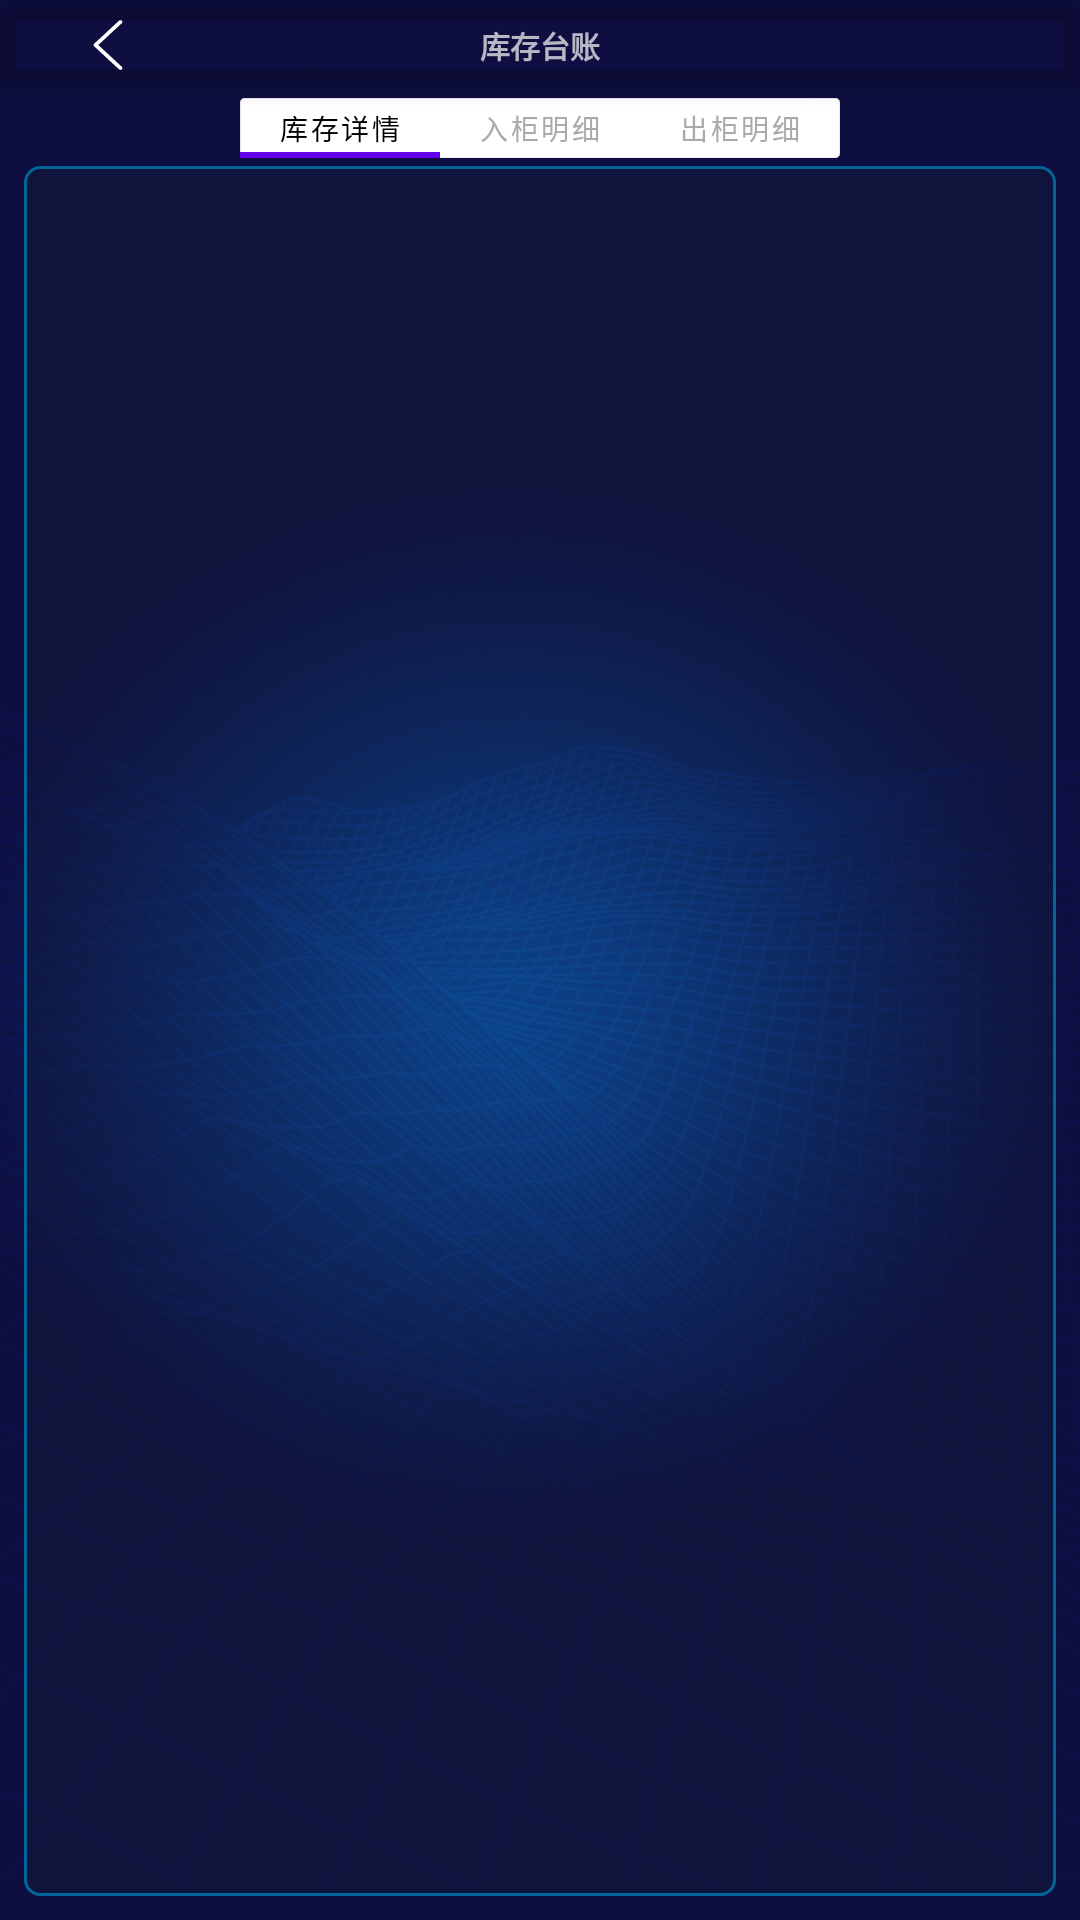

Reconstruct the res/layout file that produces this screen, plus the resources it refers to.
<!-- AndroidManifest.xml: activity theme Theme.CabinetManager.NoActionBar -->
<!-- res/layout/activity_standing_book.xml -->
<?xml version="1.0" encoding="utf-8"?>
<androidx.coordinatorlayout.widget.CoordinatorLayout xmlns:android="http://schemas.android.com/apk/res/android"
    xmlns:app="http://schemas.android.com/apk/res-auto"
    xmlns:tools="http://schemas.android.com/tools"
    android:layout_width="match_parent"
    android:layout_height="match_parent"
    android:background="@drawable/background"
    tools:context=".StandingBookActivity">

    <ImageView
        android:id="@+id/background"
        android:layout_width="match_parent"
        android:layout_height="match_parent"
        android:contentDescription="@string/app_name"
        android:scaleType="centerCrop"
        app:srcCompat="@drawable/background" />

    <androidx.constraintlayout.widget.ConstraintLayout
        android:layout_width="match_parent"
        android:layout_height="match_parent"
        android:layout_marginTop="@dimen/tool_bar_height">

        <com.google.android.material.tabs.TabLayout
            android:id="@+id/tabLayout"
            android:layout_width="600px"
            android:layout_height="60px"
            android:layout_marginStart="64px"
            android:layout_marginTop="8px"
            android:layout_marginEnd="64px"
            android:background="@drawable/background_edit"
            app:layout_constraintEnd_toEndOf="parent"
            app:layout_constraintStart_toStartOf="parent"
            app:layout_constraintTop_toTopOf="parent"
            app:tabSelectedTextColor="@android:color/black"
            app:tabTextAppearance="@style/TabTheme"
            app:tabTextColor="@android:color/darker_gray">

            <com.google.android.material.tabs.TabItem
                android:id="@+id/tabItem1"
                android:layout_width="wrap_content"
                android:layout_height="wrap_content"
                android:text="@string/inventory_detail" />

            <com.google.android.material.tabs.TabItem
                android:id="@+id/tabItem2"
                android:layout_width="wrap_content"
                android:layout_height="wrap_content"
                android:text="@string/take_in_detail" />

            <com.google.android.material.tabs.TabItem
                android:id="@+id/tabItem3"
                android:layout_width="wrap_content"
                android:layout_height="wrap_content"
                android:text="@string/take_out_detail" />

        </com.google.android.material.tabs.TabLayout>

        <androidx.recyclerview.widget.RecyclerView
            android:id="@+id/rvRecord"
            android:layout_width="0dp"
            android:layout_height="0dp"
            android:layout_marginStart="24px"
            android:layout_marginTop="8px"
            android:layout_marginEnd="24px"
            android:layout_marginBottom="24px"
            android:background="@drawable/background_info_area"
            android:padding="5px"
            app:layout_constraintBottom_toBottomOf="parent"
            app:layout_constraintEnd_toEndOf="parent"
            app:layout_constraintStart_toStartOf="parent"
            app:layout_constraintTop_toBottomOf="@+id/tabLayout" />

    </androidx.constraintlayout.widget.ConstraintLayout>

    <com.google.android.material.appbar.AppBarLayout
        android:layout_width="match_parent"
        android:layout_height="wrap_content"
        android:background="@android:color/transparent"
        android:theme="@style/Theme.CabinetManager.AppBarOverlay">

        <androidx.appcompat.widget.Toolbar
            android:id="@+id/toolbar"
            android:layout_width="match_parent"
            android:layout_height="@dimen/tool_bar_height"
            android:background="@android:color/transparent"
            app:popupTheme="@style/Theme.CabinetManager.PopupOverlay">

            <ImageButton
                android:id="@+id/toolbar_back"
                android:layout_width="120px"
                android:layout_height="50px"
                android:layout_gravity="start|center_vertical"
                android:background="@android:color/transparent"
                android:contentDescription="@string/app_name"
                android:onClick="onBackButtonClick"
                android:scaleType="fitCenter"
                android:src="@drawable/back_button"
                tools:ignore="TouchTargetSizeCheck" />

            <TextView
                android:id="@+id/toolbar_title"
                android:layout_width="wrap_content"
                android:layout_height="wrap_content"
                android:layout_gravity="center"
                android:text="@string/in_out_query"
                android:textSize="@dimen/tool_bar_title_height"
                android:textStyle="bold" />
        </androidx.appcompat.widget.Toolbar>

    </com.google.android.material.appbar.AppBarLayout>

</androidx.coordinatorlayout.widget.CoordinatorLayout>
<!-- resources referenced by this layout -->
<resources>
  <dimen name="tool_bar_height">90px</dimen>
  <dimen name="tool_bar_title_height">30px</dimen>
  <!-- drawable back_button (drawable) -->
  <?xml version="1.0" encoding="utf-8"?>
  <selector xmlns:android="http://schemas.android.com/apk/res/android">
      <item android:drawable="@drawable/ic_back_black" android:state_pressed="true" />
      <item android:drawable="@drawable/ic_back_white" />
  </selector>
  <!-- drawable background (drawable) -->
  <?xml version="1.0" encoding="utf-8"?>
  <bitmap xmlns:android="http://schemas.android.com/apk/res/android"
      android:dither="true"
      android:gravity="center"
      android:src="@drawable/bg"
      android:tileMode="disabled" />
  <!-- drawable background_edit (drawable) -->
  <?xml version="1.0" encoding="utf-8"?>
  <selector xmlns:android="http://schemas.android.com/apk/res/android">
      <item android:drawable="@drawable/background_edit_disable" android:state_enabled="false" />
      <item android:drawable="@drawable/background_edit_normal" />
  </selector>
  <!-- drawable background_info_area (drawable) -->
  <?xml version="1.0" encoding="utf-8"?>
  <shape xmlns:android="http://schemas.android.com/apk/res/android"
      android:shape="rectangle"
      android:tileMode="disabled">
      <corners android:radius="5dp" />
      <solid android:color="#3f162130"/>
      <stroke
          android:width="1dp"
          android:color="#006699"
          android:dashWidth="1dp"
          android:dashGap="0dp" />
  </shape>
  <string name="app_name">危废暂存柜终端</string>
  <string name="in_out_query">库存台账</string>
  <string name="inventory_detail">库存详情</string>
  <string name="take_in_detail">入柜明细</string>
  <string name="take_out_detail">出柜明细</string>
  <style name="TabTheme" parent="@style/TextAppearance.AppCompat.Large">
          <item name="android:textSize">28px</item>
      </style>
  <style name="Theme.CabinetManager.AppBarOverlay" parent="ThemeOverlay.AppCompat.Dark.ActionBar" />
  <style name="Theme.CabinetManager.PopupOverlay" parent="ThemeOverlay.AppCompat.Light" />
  <style name="Theme.CabinetManager.NoActionBar">
          <item name="windowActionBar">false</item>
          <item name="windowNoTitle">true</item>
          <item name="android:configChanges">orientation|keyboardHidden|screenSize</item>
          <item name="android:screenOrientation">landscape</item>
      </style>
  <!-- drawable ic_back_white (drawable) -->
  <vector xmlns:android="http://schemas.android.com/apk/res/android"
      android:width="200dp"
      android:height="200dp"
      android:viewportWidth="1024"
      android:viewportHeight="1024">
    <path
        android:pathData="M766.98,1021.95c-10.24,0 -20.48,-3.58 -28.67,-10.75L228.35,538.62c-15.87,-14.34 -15.87,-38.4 0,-52.74L738.3,13.31c15.87,-14.34 40.96,-14.34 56.83,0s15.87,38.4 0,52.74L313.86,512l481.28,445.95c15.87,14.34 15.87,38.4 0,52.74 -7.68,7.17 -17.92,11.26 -28.16,11.26z"
        android:fillColor="#ffffff"/>
  </vector>
  <!-- drawable background_edit_disable (drawable) -->
  <?xml version="1.0" encoding="utf-8"?>
  <shape xmlns:android="http://schemas.android.com/apk/res/android"
      android:shape="rectangle"
      android:tileMode="disabled">
      <corners android:radius="4px" />
      <solid android:color="@android:color/darker_gray"/>
      <stroke
          android:width="1px"
          android:color="#ffffff"
          android:dashWidth="1px"
          android:dashGap="0dp" />
  </shape>
  <!-- drawable background_edit_normal (drawable) -->
  <?xml version="1.0" encoding="utf-8"?>
  <shape xmlns:android="http://schemas.android.com/apk/res/android"
      android:shape="rectangle"
      android:tileMode="disabled">
      <corners android:radius="4px" />
      <solid android:color="@color/white"/>
      <stroke
          android:width="1px"
          android:color="#ffffff"
          android:dashWidth="1px"
          android:dashGap="0px" />
  </shape>
  <color name="white">#FFFFFFFF</color>
</resources>
